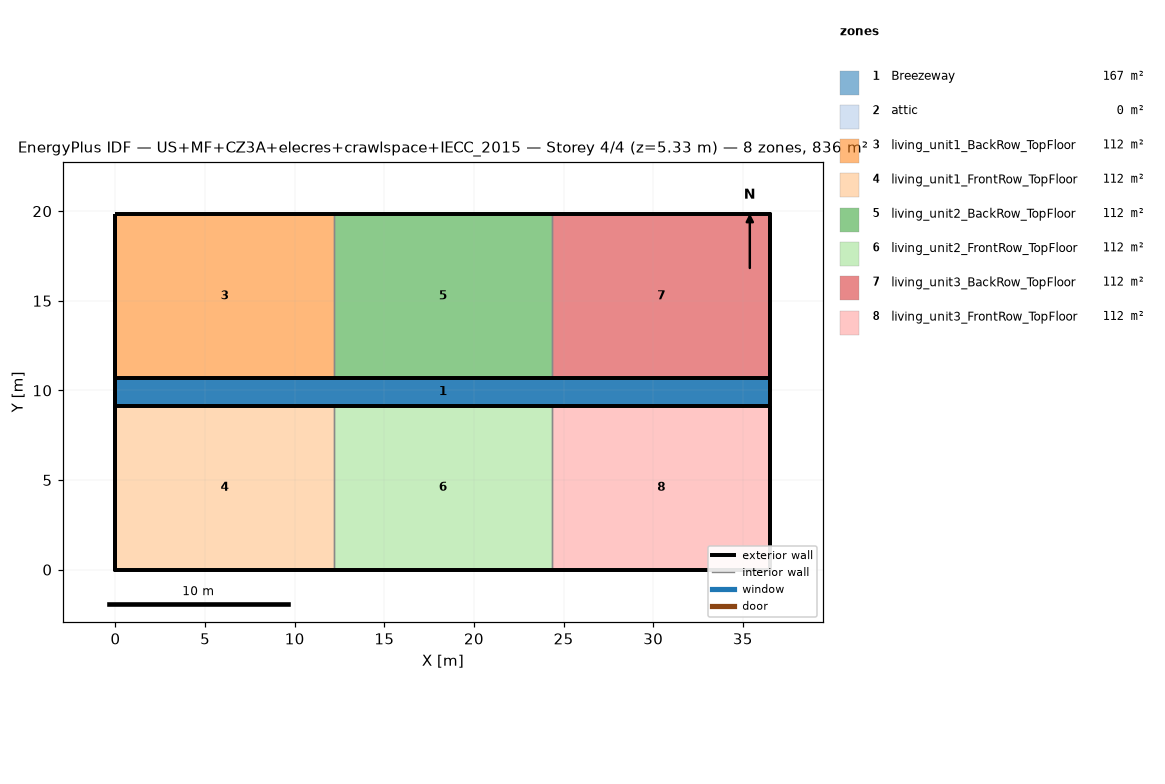
=== STOREY PLAN SPEC (per zone: floor XY polygon, exterior-wall plan segments, windows/doors) ===
zone 1: Breezeway  (167.0 m²)
  floor: (36.54, 9.16) (0.00, 9.16) (0.00, 10.68) (36.54, 10.68)
  floor: (36.54, 9.16) (0.00, 9.16) (0.00, 10.68) (36.54, 10.68)
  floor: (36.54, 9.16) (0.00, 9.16) (0.00, 10.68) (36.54, 10.68)
zone 2: attic  (0.0 m²)
  exterior wall: (36.54, 0.00) – (36.54, 19.84) – (36.54, 9.92)  [29.8 m]
  exterior wall: (0.00, 19.84) – (0.00, 0.00) – (0.00, 9.92)  [29.8 m]
zone 3: living_unit1_BackRow_TopFloor  (111.5 m²)
  floor: (12.18, 10.68) (0.00, 10.68) (0.00, 19.84) (12.18, 19.84)
  exterior wall: (12.18, 19.84) – (0.00, 19.84)  [12.2 m]
  exterior wall: (0.00, 19.84) – (0.00, 10.68)  [9.2 m]
  exterior wall: (0.00, 10.68) – (12.18, 10.68)  [12.2 m]
  interior walls: 1
zone 4: living_unit1_FrontRow_TopFloor  (111.5 m²)
  floor: (12.18, 0.00) (0.00, 0.00) (0.00, 9.16) (12.18, 9.16)
  exterior wall: (0.00, 0.00) – (12.18, 0.00)  [12.2 m]
  exterior wall: (0.00, 9.16) – (0.00, 0.00)  [9.2 m]
  exterior wall: (12.18, 9.16) – (0.00, 9.16)  [12.2 m]
  interior walls: 1
zone 5: living_unit2_BackRow_TopFloor  (111.5 m²)
  floor: (24.36, 10.68) (12.18, 10.68) (12.18, 19.84) (24.36, 19.84)
  exterior wall: (12.18, 10.68) – (24.36, 10.68)  [12.2 m]
  exterior wall: (24.36, 19.84) – (12.18, 19.84)  [12.2 m]
  interior walls: 2
zone 6: living_unit2_FrontRow_TopFloor  (111.5 m²)
  floor: (24.36, 0.00) (12.18, 0.00) (12.18, 9.16) (24.36, 9.16)
  exterior wall: (12.18, 0.00) – (24.36, 0.00)  [12.2 m]
  exterior wall: (24.36, 9.16) – (12.18, 9.16)  [12.2 m]
  interior walls: 2
zone 7: living_unit3_BackRow_TopFloor  (111.5 m²)
  floor: (36.54, 10.68) (24.36, 10.68) (24.36, 19.84) (36.54, 19.84)
  exterior wall: (36.54, 10.68) – (36.54, 19.84)  [9.2 m]
  exterior wall: (36.54, 19.84) – (24.36, 19.84)  [12.2 m]
  exterior wall: (24.36, 10.68) – (36.54, 10.68)  [12.2 m]
  interior walls: 1
zone 8: living_unit3_FrontRow_TopFloor  (111.5 m²)
  floor: (36.54, 0.00) (24.36, 0.00) (24.36, 9.16) (36.54, 9.16)
  exterior wall: (24.36, 0.00) – (36.54, 0.00)  [12.2 m]
  exterior wall: (36.54, 0.00) – (36.54, 9.16)  [9.2 m]
  exterior wall: (36.54, 9.16) – (24.36, 9.16)  [12.2 m]
  interior walls: 1

=== DERIVED (storey summary) ===
Building: US+MF+CZ3A+elecres+crawlspace+IECC_2015
Storey: 4 of 4  (floor level z = 5.33 m)
Storey gross floor area: 836.2 m²
Zones on this storey: 8
  - Breezeway: floor 167.0 m²
  - attic: floor 0.0 m²; exterior wall 59.5 m (81.9 m²); WWR 0.0%
  - living_unit1_BackRow_TopFloor: floor 111.5 m²; exterior wall 33.5 m (86.9 m²); WWR 0.0%
  - living_unit1_FrontRow_TopFloor: floor 111.5 m²; exterior wall 33.5 m (86.9 m²); WWR 0.0%
  - living_unit2_BackRow_TopFloor: floor 111.5 m²; exterior wall 24.4 m (63.1 m²); WWR 0.0%
  - living_unit2_FrontRow_TopFloor: floor 111.5 m²; exterior wall 24.4 m (63.1 m²); WWR 0.0%
  - living_unit3_BackRow_TopFloor: floor 111.5 m²; exterior wall 33.5 m (86.9 m²); WWR 0.0%
  - living_unit3_FrontRow_TopFloor: floor 111.5 m²; exterior wall 33.5 m (86.9 m²); WWR 0.0%
Zone adjacency (shared interzone walls):
  - living_unit1_BackRow_TopFloor ↔ living_unit2_BackRow_TopFloor
  - living_unit1_FrontRow_TopFloor ↔ living_unit2_FrontRow_TopFloor
  - living_unit2_BackRow_TopFloor ↔ living_unit3_BackRow_TopFloor
  - living_unit2_FrontRow_TopFloor ↔ living_unit3_FrontRow_TopFloor